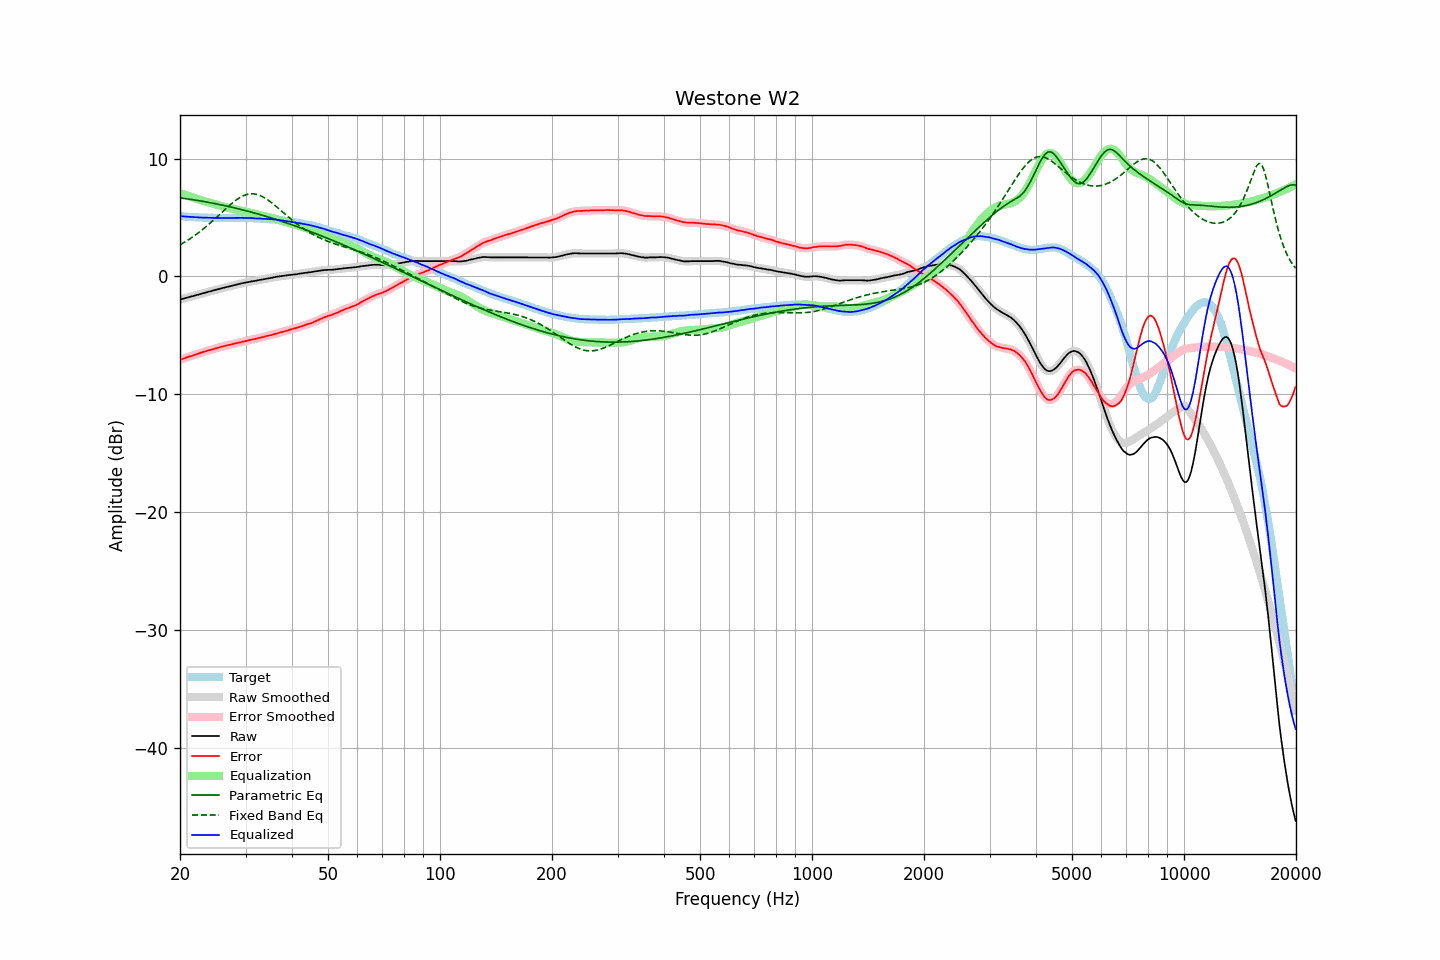

The data file committed next to this chart (first rows):
frequency, raw, error, smoothed, error_smoothed, equalization, parametric_eq, fixed_band_eq, equalized_raw, equalized_smoothed, target
20.00, -1.96, -7.08, -1.96, -7.08, 7.08, 6.67, 2.69, 5.12, 5.12, 5.12
20.20, -1.92, -7.03, -1.93, -7.04, 7.03, 6.65, 2.76, 5.11, 5.11, 5.11
20.40, -1.89, -6.99, -1.89, -6.99, 6.99, 6.63, 2.84, 5.09, 5.10, 5.10
20.61, -1.85, -6.94, -1.85, -6.94, 6.94, 6.61, 2.92, 5.09, 5.09, 5.09
20.81, -1.81, -6.88, -1.82, -6.89, 6.89, 6.59, 3.00, 5.08, 5.08, 5.07
21.02, -1.78, -6.84, -1.78, -6.84, 6.85, 6.57, 3.09, 5.06, 5.07, 5.06
21.23, -1.74, -6.79, -1.74, -6.80, 6.80, 6.55, 3.18, 5.06, 5.06, 5.05
21.44, -1.70, -6.76, -1.71, -6.76, 6.75, 6.53, 3.27, 5.05, 5.05, 5.06
21.66, -1.67, -6.71, -1.67, -6.71, 6.71, 6.51, 3.36, 5.03, 5.04, 5.04
21.87, -1.63, -6.67, -1.63, -6.67, 6.66, 6.49, 3.46, 5.03, 5.03, 5.04
22.09, -1.59, -6.61, -1.60, -6.62, 6.62, 6.47, 3.55, 5.02, 5.02, 5.02
22.31, -1.56, -6.57, -1.56, -6.57, 6.57, 6.45, 3.66, 5.01, 5.01, 5.01
22.54, -1.52, -6.52, -1.52, -6.52, 6.53, 6.42, 3.76, 5.00, 5.00, 5.00
22.76, -1.48, -6.48, -1.48, -6.48, 6.48, 6.40, 3.86, 5.00, 5.00, 5.00
22.99, -1.44, -6.43, -1.44, -6.43, 6.44, 6.38, 3.97, 4.99, 4.99, 4.99
23.22, -1.40, -6.38, -1.41, -6.39, 6.39, 6.35, 4.08, 4.99, 4.99, 4.98
23.45, -1.37, -6.36, -1.37, -6.35, 6.35, 6.33, 4.20, 4.98, 4.98, 4.99
23.69, -1.33, -6.31, -1.33, -6.31, 6.31, 6.30, 4.31, 4.98, 4.98, 4.98
23.92, -1.29, -6.26, -1.30, -6.28, 6.27, 6.28, 4.43, 4.98, 4.98, 4.97
24.16, -1.26, -6.24, -1.26, -6.23, 6.23, 6.25, 4.55, 4.97, 4.97, 4.98
24.40, -1.22, -6.20, -1.22, -6.20, 6.19, 6.23, 4.67, 4.97, 4.97, 4.98
24.65, -1.18, -6.15, -1.19, -6.16, 6.15, 6.20, 4.80, 4.97, 4.97, 4.97
24.89, -1.15, -6.12, -1.15, -6.11, 6.12, 6.17, 4.92, 4.96, 4.97, 4.97
25.14, -1.11, -6.07, -1.11, -6.07, 6.08, 6.15, 5.05, 4.97, 4.97, 4.96
25.39, -1.07, -6.03, -1.08, -6.03, 6.04, 6.12, 5.18, 4.97, 4.96, 4.96
25.65, -1.04, -6.00, -1.04, -6.00, 6.00, 6.09, 5.30, 4.96, 4.96, 4.96
25.91, -1.00, -5.96, -1.01, -5.97, 5.97, 6.06, 5.43, 4.96, 4.96, 4.96
26.16, -0.97, -5.94, -0.97, -5.93, 5.93, 6.03, 5.56, 4.96, 4.96, 4.97
26.43, -0.93, -5.89, -0.94, -5.90, 5.90, 6.00, 5.68, 4.96, 4.96, 4.96
26.69, -0.90, -5.86, -0.90, -5.86, 5.86, 5.97, 5.81, 4.96, 4.96, 4.96
26.96, -0.87, -5.83, -0.87, -5.83, 5.83, 5.94, 5.93, 4.96, 4.96, 4.96
27.23, -0.83, -5.79, -0.84, -5.80, 5.80, 5.91, 6.05, 4.96, 4.96, 4.96
27.50, -0.80, -5.76, -0.80, -5.76, 5.77, 5.88, 6.17, 4.96, 4.96, 4.96
27.77, -0.77, -5.74, -0.77, -5.73, 5.73, 5.85, 6.28, 4.96, 4.96, 4.97
28.05, -0.73, -5.69, -0.74, -5.70, 5.70, 5.82, 6.39, 4.97, 4.97, 4.96
28.33, -0.70, -5.67, -0.70, -5.67, 5.67, 5.78, 6.49, 4.97, 4.97, 4.97
28.62, -0.67, -5.64, -0.67, -5.64, 5.64, 5.75, 6.58, 4.97, 4.97, 4.97
28.90, -0.63, -5.61, -0.64, -5.61, 5.61, 5.72, 6.67, 4.98, 4.97, 4.98
29.19, -0.60, -5.58, -0.60, -5.58, 5.58, 5.68, 6.75, 4.97, 4.97, 4.98
29.48, -0.57, -5.54, -0.57, -5.55, 5.54, 5.65, 6.82, 4.97, 4.97, 4.97
29.78, -0.54, -5.51, -0.54, -5.51, 5.51, 5.61, 6.88, 4.97, 4.97, 4.97
30.08, -0.51, -5.48, -0.52, -5.48, 5.48, 5.58, 6.93, 4.97, 4.96, 4.97
30.38, -0.49, -5.44, -0.49, -5.45, 5.45, 5.54, 6.97, 4.96, 4.96, 4.95
30.68, -0.46, -5.41, -0.46, -5.41, 5.42, 5.51, 6.99, 4.95, 4.96, 4.95
30.99, -0.43, -5.38, -0.44, -5.39, 5.39, 5.47, 7.01, 4.95, 4.95, 4.95
31.30, -0.41, -5.36, -0.41, -5.36, 5.36, 5.43, 7.01, 4.94, 4.94, 4.95
31.61, -0.39, -5.33, -0.39, -5.33, 5.33, 5.39, 7.00, 4.93, 4.93, 4.94
31.93, -0.37, -5.29, -0.37, -5.30, 5.30, 5.36, 6.98, 4.92, 4.93, 4.92
32.24, -0.34, -5.27, -0.34, -5.26, 5.26, 5.32, 6.95, 4.92, 4.92, 4.93
32.57, -0.31, -5.22, -0.32, -5.23, 5.23, 5.28, 6.91, 4.92, 4.92, 4.91
32.89, -0.29, -5.20, -0.29, -5.20, 5.20, 5.24, 6.86, 4.91, 4.91, 4.91
33.22, -0.26, -5.16, -0.27, -5.17, 5.17, 5.20, 6.79, 4.90, 4.90, 4.90
33.55, -0.24, -5.14, -0.24, -5.13, 5.13, 5.16, 6.72, 4.89, 4.89, 4.90
33.89, -0.21, -5.10, -0.21, -5.10, 5.10, 5.12, 6.64, 4.89, 4.89, 4.89
34.23, -0.18, -5.05, -0.19, -5.06, 5.07, 5.08, 6.55, 4.88, 4.88, 4.87
34.57, -0.16, -5.03, -0.16, -5.03, 5.03, 5.04, 6.46, 4.87, 4.87, 4.87
34.92, -0.14, -4.99, -0.14, -5.00, 5.00, 4.99, 6.36, 4.86, 4.86, 4.85
35.27, -0.11, -4.98, -0.11, -4.97, 4.96, 4.95, 6.25, 4.85, 4.85, 4.87
35.62, -0.08, -4.92, -0.08, -4.93, 4.93, 4.91, 6.14, 4.84, 4.84, 4.84
35.97, -0.05, -4.89, -0.06, -4.89, 4.89, 4.87, 6.03, 4.84, 4.83, 4.84
... 635 more rows
